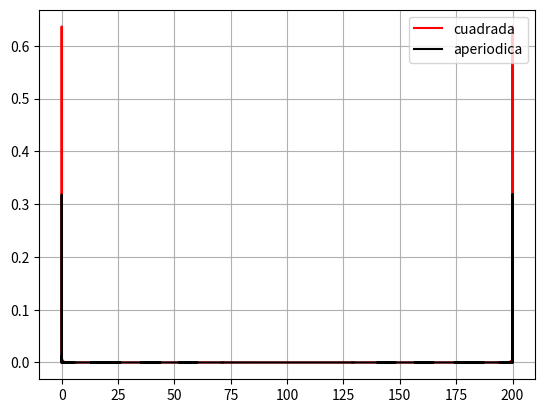

Generate this figure with matplotlib:
'''PUNTO 14
Generar N períodos de alguna señal 'r (t) que no sea senoidal, por ejemplo una cuadrada, una
dientes de sierra o de algún otro tipo. Generar luego una señal aperiódica r (t) de la misma longitud,
que sea igual a 'r (t) sobre un período únicamente. Graficar los espectros de ambas y compararlos.'''

import numpy as np
import matplotlib.pyplot as plt
from scipy import signal
import math

def obtener_un_periodo(señal, T, fs):
    señal_un_periodo = np.array(señal[0:T * fs])
    return np.concatenate((señal_un_periodo, np.zeros(len(señal) - len(señal_un_periodo))))

def obtener_modulo_espectro(señal):
    #Trasnfomamos de nuevo para tener obtener el espectro
    señal_transformada = np.fft.fft(señal, norm='forward')
    señal_modulo = np.abs(señal_transformada)
    return señal_modulo


def generar_cuadrada(t, T):
    return signal.square((2 * np.pi / T) * t)

def graficar():
    T = 500 #Periodo
    N = 2 #Cantidad de períodos
    inicio = 0
    fin = int(T * N) # El fin de la señal es la cantidad de períodos
    dur = fin - inicio #Duración
    fs = 200 #Frecuencia de muestreo

    # Definir el rango "t".
    t = np.linspace(inicio, fin, dur*fs, endpoint=None)

    señal_cuadrada = generar_cuadrada(t, T)
    señal_cuadrada_aperiodica = obtener_un_periodo(señal_cuadrada, T, fs)

    espectro_cuadrada = obtener_modulo_espectro(señal_cuadrada)
    espectro_aperiodica = obtener_modulo_espectro(señal_cuadrada_aperiodica)

    eje_frec = np.linspace(0, fs, len(espectro_cuadrada), endpoint=None)

    plt.plot(eje_frec, espectro_cuadrada, color='red', label='cuadrada')
    plt.plot(eje_frec, espectro_aperiodica, color='black', label='aperiodica')

    plt.legend(loc='upper right')
    plt.grid()
    plt.show()

graficar()#python3 TP5-Punto14.py